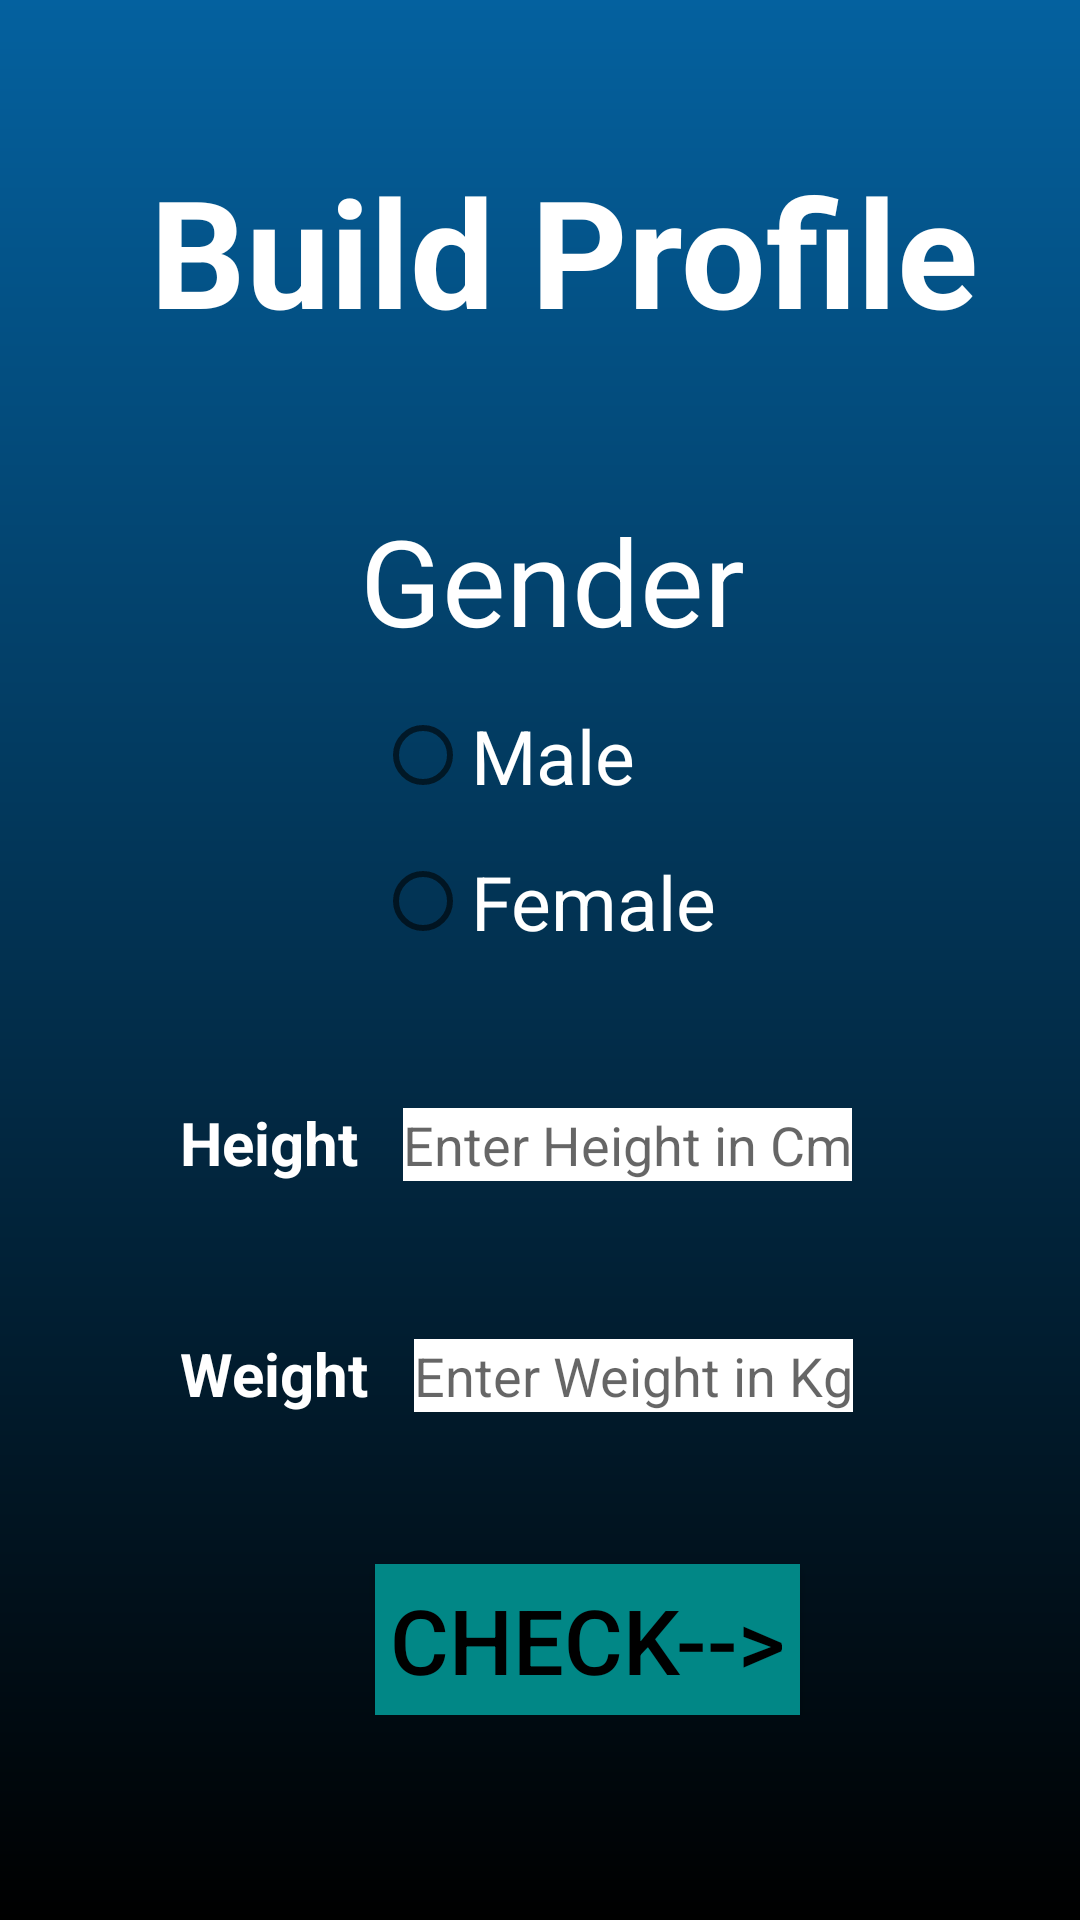

Layout XML and referenced resources for this Android screen:
<!-- AndroidManifest.xml: application theme Theme.Digital_Wellbeing -->
<!-- res/layout/healthfitness.xml -->
<?xml version="1.0" encoding="utf-8"?>
<androidx.constraintlayout.widget.ConstraintLayout xmlns:android="http://schemas.android.com/apk/res/android"
    xmlns:app="http://schemas.android.com/apk/res-auto"
    xmlns:tools="http://schemas.android.com/tools"
    android:layout_width="match_parent"
    android:layout_height="match_parent"
    android:background="@drawable/gradient_splash">

    <LinearLayout
        android:id="@+id/linearLayout5"
        android:layout_width="0dp"
        android:layout_height="wrap_content"
        android:orientation="vertical"
        app:layout_constraintEnd_toEndOf="parent"
        app:layout_constraintStart_toStartOf="parent"
        app:layout_constraintTop_toTopOf="parent">

        <TextView
            android:layout_width="wrap_content"
            android:layout_height="wrap_content"
            android:layout_marginLeft="50dp"
            android:layout_marginTop="50dp"
            android:layout_marginBottom="10dp"
            android:text="Build Profile"
            android:textColor="@color/white"
            android:textSize="50dp"
            android:textStyle="bold" />

        <TextView
            android:layout_width="wrap_content"
            android:layout_height="wrap_content"
            android:layout_marginLeft="120dip"
            android:layout_marginTop="40dp"
            android:text="Gender"
            android:textColor="@color/white"
            android:textSize="40dp"
            android:textStyle="normal" />

        <RadioGroup
            android:layout_width="wrap_content"
            android:layout_height="wrap_content"
            android:layout_marginLeft="125dp"
            android:layout_marginTop="15dp">

            <RadioButton
                android:id="@+id/male"
                android:layout_width="wrap_content"
                android:layout_height="wrap_content"
                android:text="Male"
                android:textColor="@color/white"
                android:textSize="25dp" />

            <RadioButton
                android:id="@+id/female"
                android:layout_width="wrap_content"
                android:layout_height="wrap_content"
                android:layout_marginTop="15dp"
                android:text="Female"
                android:textColor="@color/white"
                android:textSize="25dp" />
        </RadioGroup>

        <LinearLayout
            android:layout_width="match_parent"
            android:layout_height="wrap_content"
            android:layout_marginLeft="50dp"
            android:layout_marginTop="50dp">

            <TextView
                android:layout_width="wrap_content"
                android:layout_height="wrap_content"
                android:layout_marginLeft="10dp"
                android:text="Height"
                android:textColor="@color/white"
                android:textSize="20dp"
                android:textStyle="bold" />

            <EditText
                android:id="@+id/heightval"
                android:layout_width="wrap_content"
                android:layout_height="wrap_content"
                android:layout_marginLeft="15dp"
                android:background="@color/white"
                android:hint="Enter Height in Cm" />

        </LinearLayout>

        <LinearLayout
            android:layout_width="match_parent"
            android:layout_height="wrap_content"
            android:layout_marginLeft="50dp"
            android:layout_marginTop="50dp">

            <TextView
                android:layout_width="wrap_content"
                android:layout_height="wrap_content"
                android:layout_marginLeft="10dp"
                android:text="Weight"
                android:textColor="@color/white"
                android:textSize="20dp"
                android:textStyle="bold" />

            <EditText
                android:id="@+id/weightval"
                android:layout_width="wrap_content"
                android:layout_height="wrap_content"
                android:layout_marginLeft="15dp"
                android:background="@color/white"
                android:hint="Enter Weight in Kg" />

        </LinearLayout>

        <Button
            android:id="@+id/check"
            android:layout_width="wrap_content"
            android:layout_height="wrap_content"
            android:layout_marginLeft="125dp"
            android:layout_marginTop="50dp"
            android:background="@color/teal_700"
            android:padding="5dip"
            android:text="Check-->"
            android:textColor="@color/black"
            android:textSize="30dp" />

    </LinearLayout>
</androidx.constraintlayout.widget.ConstraintLayout>
<!-- resources referenced by this layout -->
<resources>
  <color name="black">#FF000000</color>
  <color name="teal_700">#FF018786</color>
  <color name="white">#FFFFFFFF</color>
  <!-- drawable gradient_splash (drawable) -->
  <?xml version="1.0" encoding="utf-8"?>
  <shape xmlns:android="http://schemas.android.com/apk/res/android" android:shape="rectangle">
      <gradient
          android:type="linear"
          android:startColor="@color/colorAccent"
          android:endColor="@color/colorPrimary"
          android:angle="90"/>
  </shape>
  <style name="Theme.Digital_Wellbeing" parent="Theme.AppCompat.DayNight.NoActionBar">
          
          <item name="colorPrimary">@color/white</item>
          <item name="colorPrimaryVariant">@color/purple_700</item>
          <item name="colorOnPrimary">@color/white</item>
          
          <item name="colorSecondary">@color/teal_200</item>
          <item name="colorSecondaryVariant">@color/teal_700</item>
          <item name="colorOnSecondary">@color/black</item>
          
          <item name="android:statusBarColor" tools:targetApi="l">?attr/colorPrimaryVariant</item>
          
      </style>
  <color name="colorAccent">#000000</color>
  <color name="colorPrimary">#04619f</color>
  <color name="purple_700">#FF3700B3</color>
  <color name="teal_200">#FF03DAC5</color>
</resources>
